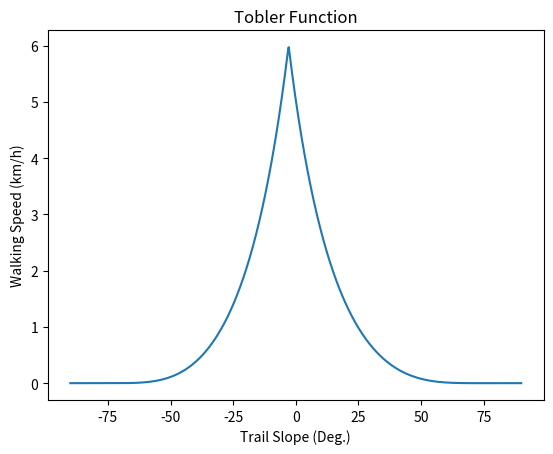

Write the Python code that produced this figure.
# [redacted]
#
# This program makes a demo graph of the tobler fuction


from matplotlib import pyplot as plt
import numpy as np


domain = np.linspace(-90,90,1000)

def tobler_function(theta):

    dh_dx = np.tan(np.radians(theta))

    return 6.0*np.exp(-3.5*np.abs(dh_dx + 0.05))


range = tobler_function(domain)

plt.plot(domain,range)
plt.xlabel("Trail Slope (Deg.)")
plt.ylabel("Walking Speed (km/h)")
plt.title('Tobler Function')
plt.show()